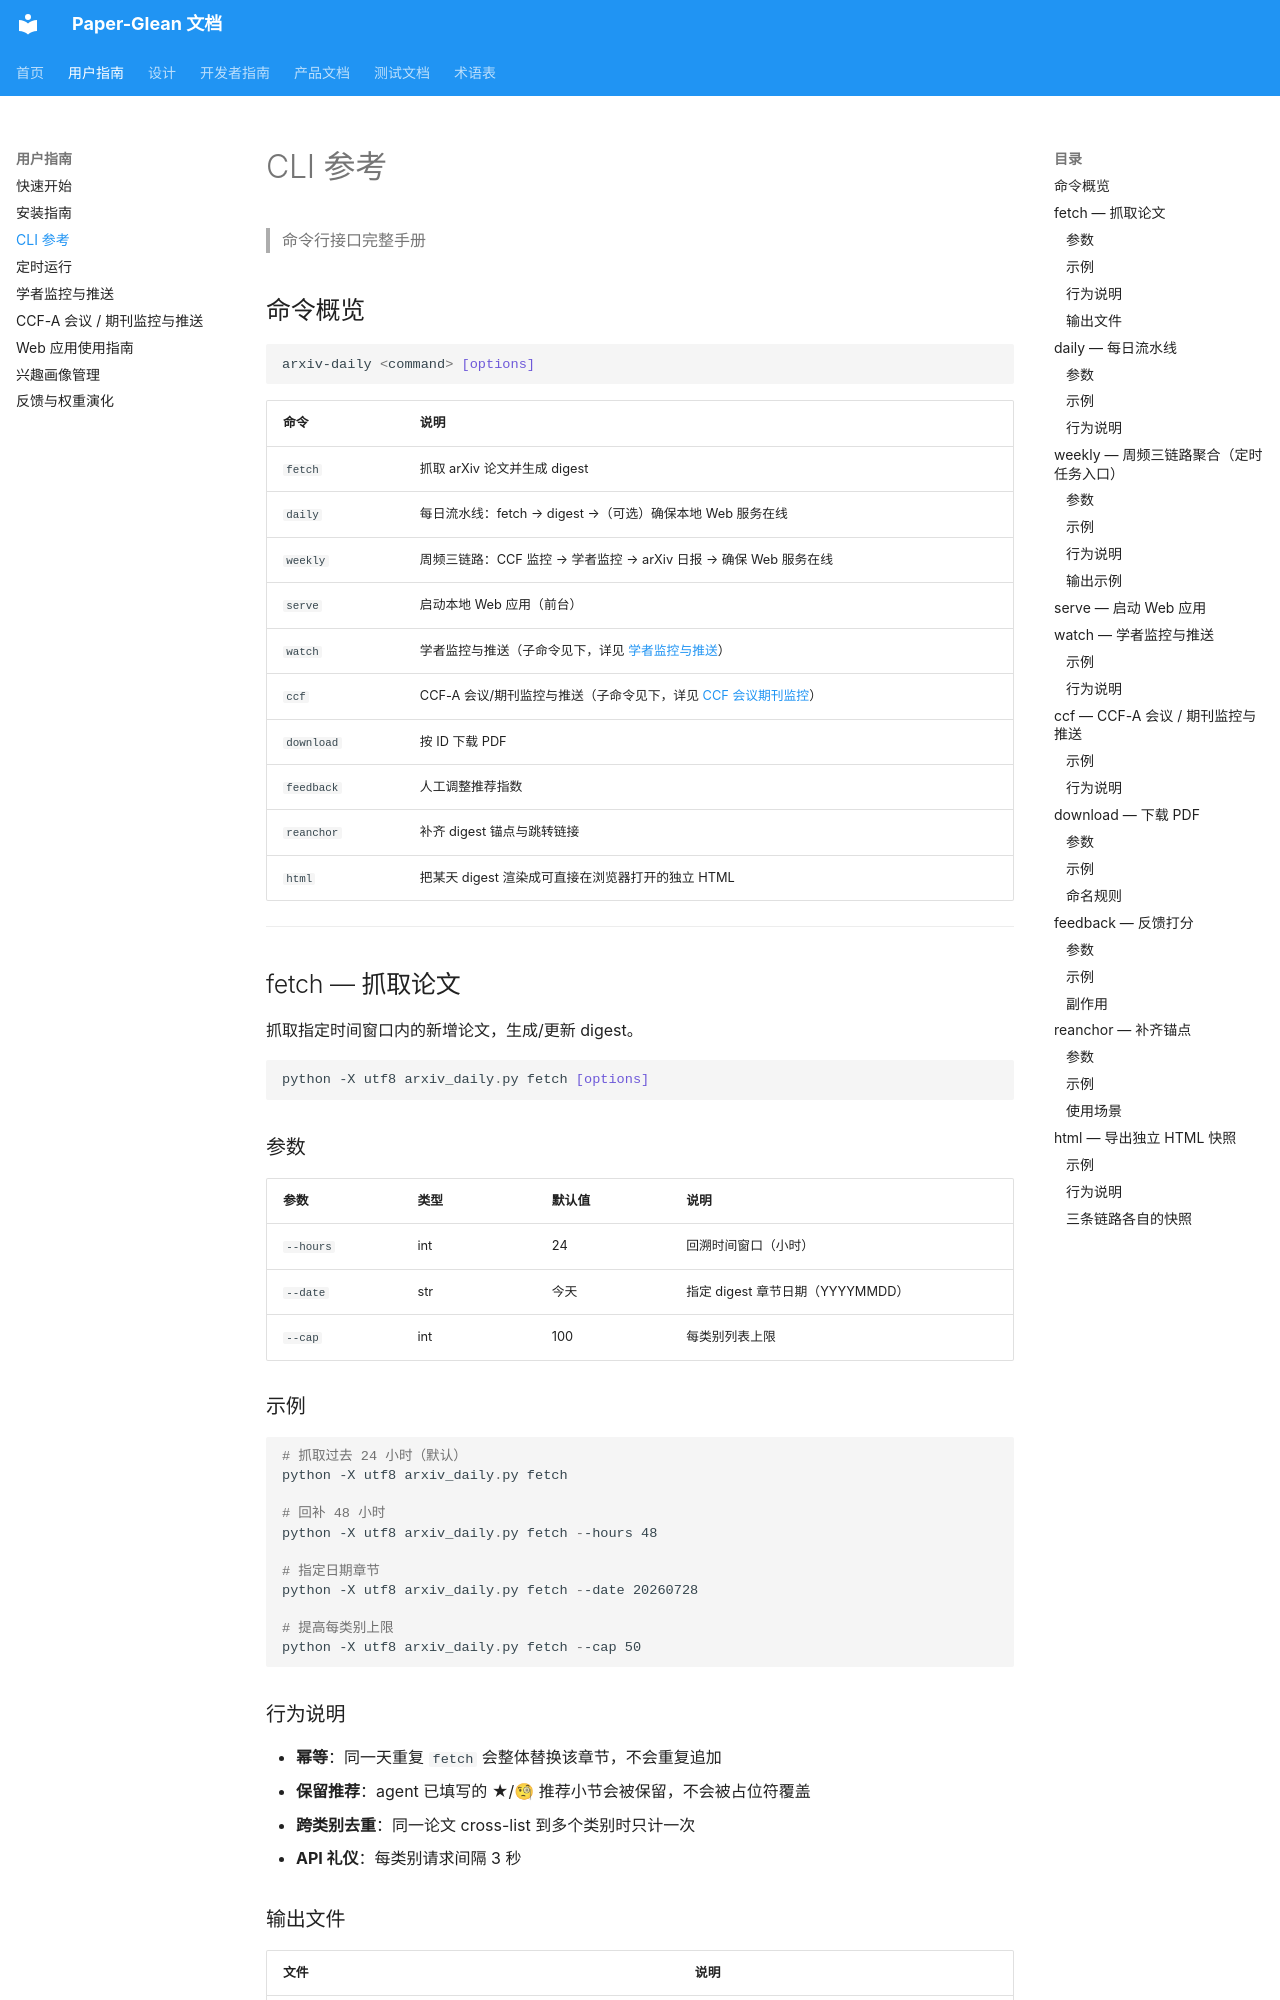

repository: 0xaiio/paper-glean · page: user-guide/cli/index.html · generator: mkdocs

# CLI 参考

> 命令行接口完整手册

## 命令概览

```powershell
arxiv-daily <command> [options]
```

| 命令 | 说明 |
|------|------|
| `fetch` | 抓取 arXiv 论文并生成 digest |
| `daily` | 每日流水线：fetch → digest →（可选）确保本地 Web 服务在线 |
| `weekly` | 周频三链路：CCF 监控 → 学者监控 → arXiv 日报 → 确保 Web 服务在线 |
| `serve` | 启动本地 Web 应用（前台） |
| `watch` | 学者监控与推送（子命令见下，详见 [学者监控与推送](watching.md)） |
| `ccf` | CCF-A 会议/期刊监控与推送（子命令见下，详见 [CCF 会议期刊监控](ccf-watching.md)） |
| `download` | 按 ID 下载 PDF |
| `feedback` | 人工调整推荐指数 |
| `reanchor` | 补齐 digest 锚点与跳转链接 |
| `html` | 把某天 digest 渲染成可直接在浏览器打开的独立 HTML |

---

## fetch — 抓取论文

抓取指定时间窗口内的新增论文，生成/更新 digest。

```powershell
python -X utf8 arxiv_daily.py fetch [options]
```

### 参数

| 参数 | 类型 | 默认值 | 说明 |
|------|------|--------|------|
| `--hours` | int | 24 | 回溯时间窗口（小时） |
| `--date` | str | 今天 | 指定 digest 章节日期（YYYYMMDD） |
| `--cap` | int | 100 | 每类别列表上限 |

### 示例

```powershell
# 抓取过去 24 小时（默认）
python -X utf8 arxiv_daily.py fetch

# 回补 48 小时
python -X utf8 arxiv_daily.py fetch --hours 48

# 指定日期章节
python -X utf8 arxiv_daily.py fetch --date 20260728

# 提高每类别上限
python -X utf8 arxiv_daily.py fetch --cap 50
```

### 行为说明

- **幂等**：同一天重复 `fetch` 会整体替换该章节，不会重复追加
- **保留推荐**：agent 已填写的 ★/🧐 推荐小节会被保留，不会被占位符覆盖
- **跨类别去重**：同一论文 cross-list 到多个类别时只计一次
- **API 礼仪**：每类别请求间隔 3 秒

### 输出文件

| 文件 | 说明 |
|------|------|
| `data/YYYYMMDD.json` | 当天全部论文原始数据 |
| `arXiv-schedule.md` | 更新 digest 章节 |
| `exports/arxiv-digest-YYYYMMDD.html` | 可在浏览器直接打开的独立快照 |

---

## daily — 每日流水线

`fetch` + 确保本地 Web 服务在线的合并入口，供定时任务使用。

```powershell
python -X utf8 arxiv_daily.py daily [options]
```

### 参数

| 参数 | 类型 | 默认值 | 说明 |
|------|------|--------|------|
| `--hours` | int | 24 | 回溯时间窗口（小时） |
| `--cap` | int | 100 | 每类别列表上限 |
| `--date` | str | 今天 | 指定 digest 章节日期（YYYYMMDD） |
| `--serve` | flag | 关 | 结束后确保 Web 服务在线（不在线则后台拉起） |
| `--host` | str | `127.0.0.1` | Web 服务地址 |
| `--port` | int | `8000` | Web 服务端口 |
